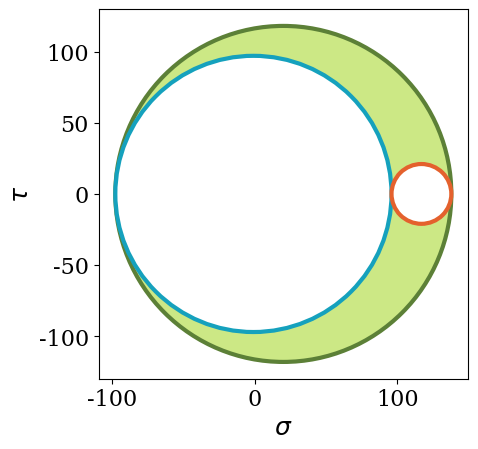

The matplotlib source for this figure:

"""
Mohr circle in 3D
"""
import numpy as np
import matplotlib.pyplot as plt
from scipy.linalg import eigvalsh
from matplotlib import rcParams
 
rcParams['font.family'] = 'serif'
rcParams['font.size'] = 16 


def plot_mohr3d(S):
    r"""Plot 3D Mohr circles."""
    
    S3, S2, S1 = eigvalsh(S)

    R_maj = 0.5*(S1 - S3)
    cent_maj = 0.5*(S1+S3)
    
    R_min = 0.5*(S2 - S3)
    cent_min = 0.5*(S2 + S3)
    
    R_mid = 0.5*(S1 - S2)
    cent_mid = 0.5*(S1 + S2)
    
    circ1 = plt.Circle((cent_maj,0), R_maj, facecolor='#cce885', lw=3,
                       edgecolor='#5c8037')
    circ2 = plt.Circle((cent_min,0), R_min, facecolor='w', lw=3,
                       edgecolor='#15a1bd')
    circ3 = plt.Circle((cent_mid,0), R_mid, facecolor='w', lw=3,
                       edgecolor='#e4612d')
    plt.axis('image')
    ax = plt.gca()
    ax.add_artist(circ1)
    ax.add_artist(circ2)
    ax.add_artist(circ3)
    ax.set_xlim(S3 - .1*R_maj, S1 + .1*R_maj)
    ax.set_ylim(-1.1*R_maj, 1.1*R_maj)
    plt.xlabel(r"$\sigma$", size=18)
    plt.ylabel(r"$\tau$", size=18)
    #plt.savefig('Mohr_circle_3D.svg')
    plt.show()

    
S = np.array([
    [90,0,95],
    [0,96,0],
    [95,0,-50]])    

plt.figure()
plot_mohr3d(S)
